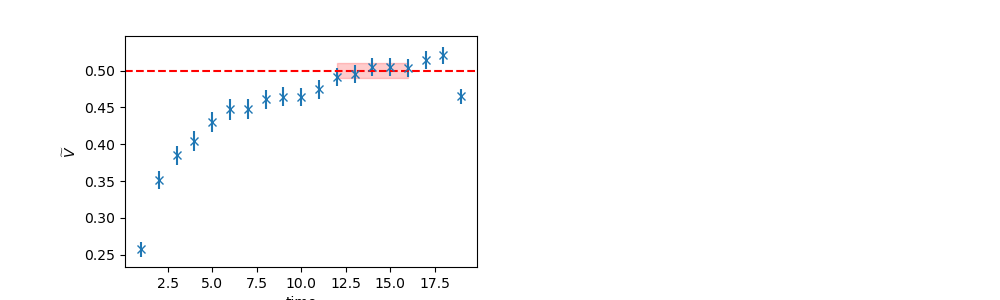

Source data for this figure (header and first rows):
	EffectiveMass	Error	RegUp	RegLow
0	0.4999	0.01044	17	12
